Run: headless pygame with SDL's dummy video driver; simulated clock (each Clock.tick advances the game by its frame time, no real sleeping); random seed 0; keys injected as events and as key.get_pressed() state; mouse plan: one left click at the window centre at the start of phase 2, then a move to the lower-right quarter at the start of phase 3.
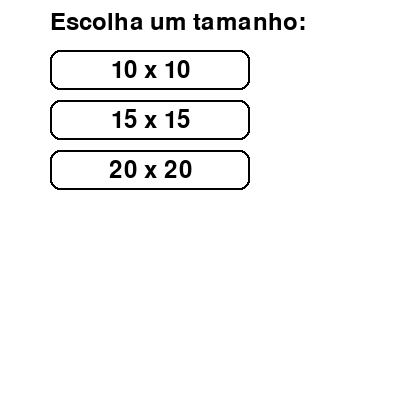
Frame 1 of 4 · flips 1–60 · no input
Frame 2 of 4 · flips 61–180 · clicked the window centre · tapped SPACE, RETURN · held RIGHT (→), D · screen unchanged from frame 1, image omitted
Frame 3 of 4 · flips 181–300 · moved the mouse to the lower-right quarter · held DOWN (↓), S · screen unchanged from frame 2, image omitted
Frame 4 of 4 · flips 301–420 · held LEFT (←), A, UP (↑), W · screen unchanged from frame 3, image omitted

The pygame program that drew these frames:

import pygame
import time
import random

pygame.init()                                       # Iniciando o PyGame
screen = pygame.display.set_mode((400, 400))        # Iniciando a tela
font = pygame.font.Font(None, 36)                   # Definindo a fonte
sizes = [(10, 10), (15, 15), (20, 20)]              # Opcoes de tamanhos para o labirinto

buttons = []                                        # Criando os botoes
for i, size in enumerate(sizes):
    button = pygame.Rect(50, 50 + i * 50, 200, 40)
    buttons.append(button)

# Declarando as cores utilizadas
WHITE = (255, 255, 255)
BLACK = (0, 0, 0)
BLUE = (0, 0, 255)
YELLOW = (255, 255, 0)

running = True                                      # Configurando o loop
while running:
    for event in pygame.event.get():
        if event.type == pygame.QUIT:
            running = False
        elif event.type == pygame.MOUSEBUTTONDOWN:  # Verifica se um botão foi clicado
            for i, button in enumerate(buttons):
                if button.collidepoint(event.pos):
                    maze_size = sizes[i]            # Determina o tamanho do labirinto
                    running = False

    screen.fill(WHITE)                              # Define o background como branco

    for i, button in enumerate(buttons):            # Desenhe os botões
        pygame.draw.rect(screen, BLACK, button, 2, border_radius=10)
        text = font.render(f"{sizes[i][0]} x {sizes[i][1]}", True, BLACK)
        text_rect = text.get_rect(center=button.center)
        screen.blit(text, text_rect)

    instructions = font.render("Escolha um tamanho:", True, BLACK)  # Desenhe as instruções
    screen.blit(instructions, (50, 10))
    pygame.display.flip()                           # Atualiza a tela

pygame.quit()                                       # Fecha o pygame

FPS = 30
rows, cols = maze_size

pygame.init()               # inicializa o Pygame
pygame.mixer.init()
screen = pygame.display.set_mode((rows*20+40, cols*20+40))
screen.fill(WHITE)
pygame.display.set_caption("Gerador de Labirinto")
clock = pygame.time.Clock()

# Variaveis para o labirinto
x = 0
y = 0
w = 20 # largura da célula
grid = [[] for _ in range(rows)]
visited = []
stack = []
solution = {}

def build_grid(x, y, w):    # Constrói a grid
    for i in range(rows):
        x = 20
        y = y + 20
        for j in range(cols):
            pygame.draw.line(screen, BLACK, [x, y], [x + w, y])           # topo da célula
            pygame.draw.line(screen, BLACK, [x + w, y], [x + w, y + w])   # direita da célula
            pygame.draw.line(screen, BLACK, [x + w, y + w], [x, y + w])   # parte inferior da célula
            pygame.draw.line(screen, BLACK, [x, y + w], [x, y])           # à esquerda da célula
            grid.append((x,y))                                            # adiciona célula à lista de grid
            x = x + 20                                                    # move a célula para a nova posição

def push_up(x, y):
    pygame.draw.rect(screen, BLUE, (x + 1, y - w + 1, 19, 39), 0)         # desenha um retângulo com o dobro da largura da célula
    pygame.display.update()                                               # para mostrar a parede sendo removida

def push_down(x, y):
    pygame.draw.rect(screen, BLUE, (x +  1, y + 1, 19, 39), 0)
    pygame.display.update()

def push_left(x, y):
    pygame.draw.rect(screen, BLUE, (x - w +1, y +1, 39, 19), 0)
    pygame.display.update()

def push_right(x, y):
    pygame.draw.rect(screen, BLUE, (x +1, y +1, 39, 19), 0)
    pygame.display.update()

def single_cell( x, y):
    pygame.draw.rect(screen, YELLOW, (x +1, y +1, 18, 18), 0)       # desenha uma única célula
    pygame.display.update()

def backtracking_cell(x, y):
    pygame.draw.rect(screen, BLUE, (x +1, y +1, 18, 18), 0)        # usado para recolorir o caminho após single_cell
    pygame.display.update()                                        # celula visitada

def solution_cell(x,y):
    cell_width = 20
    radius = cell_width // 4
    pygame.draw.circle(screen, YELLOW, (x + cell_width // 2, y + cell_width // 2), radius) #Desenha um circulo amarelo
    pygame.display.update()                                        # celula visitada

def carve_out_maze(x, y):
    steps = 0
    single_cell(x, y)                                              # posição inicial do labirinto
    stack.append((x,y))                                            # coloca a célula inicial na pilha
    visited.append((x,y))                                          # adiciona célula inicial à lista visitada
    while len(stack) > 0:                                          # loop até que a pilha esteja vazia
        time.sleep(.07)
        cell = []                                                  # define a lista de células
        if (x + w, y) not in visited and (x + w, y) in grid:       # célula da direita disponível?
            cell.append("right")                                   # se sim adiciona à lista de células

        if (x - w, y) not in visited and (x - w, y) in grid:       # célula da esqueda disponível?
            cell.append("left")

        if (x , y + w) not in visited and (x , y + w) in grid:     # célula de baixo disponível?
            cell.append("down")

        if (x, y - w) not in visited and (x , y - w) in grid:      # célula de cima disponível?
            cell.append("up")

        if len(cell) > 0:                                          # verifica se a lista de células está vazia
            cell_chosen = (random.choice(cell))                    # seleciona uma das células aleatoriamente

            if cell_chosen == "right":                             # se esta célula foi escolhida
                push_right(x, y)                                   # chama a função push_right
                solution[(x + w, y)] = x, y                        # solução = chave do dicionário = nova célula, outra = célula atual
                x = x + w                                          # torna esta célula a célula atual
                visited.append((x, y))                             # adicionar à lista de visitados
                stack.append((x, y))                               # coloca a célula atual na pilha
                steps += 1
                print(f"{steps} passos.")

            elif cell_chosen == "left":
                push_left(x, y)
                solution[(x - w, y)] = x, y
                x = x - w
                visited.append((x, y))
                stack.append((x, y))
                steps += 1
                print(f"{steps} passos.")

            elif cell_chosen == "down":
                push_down(x, y)
                solution[(x , y + w)] = x, y
                y = y + w
                visited.append((x, y))
                stack.append((x, y))
                steps += 1
                print(f"{steps} passos.")

            elif cell_chosen == "up":
                push_up(x, y)
                solution[(x , y - w)] = x, y
                y = y - w
                visited.append((x, y))
                stack.append((x, y))
                steps += 1
                print(f"{steps} passos.")
        else:
            x, y = stack.pop()             # se não houver células disponíveis, retire uma da pilha
            single_cell(x, y)              # use a função single_cell para mostrar a imagem de retrocesso
            time.sleep(.05)
            backtracking_cell(x, y)        # mude a cor para verde para identificar o caminho de retorno
            steps += 1
            print(f"{steps} passos.")
    print(f"A busca cega encontrou a saída em {steps} passos.")

def plot_route_back(x, y):
    solution_cell(x, y)                   # lista de soluções contém todas as coordenadas para rotear de volta ao início
    steps = 0
    while (x, y) != (20,20):              # loop até a posição da célula == posição inicial
        x, y = solution[x, y]             # "key value" agora se torna a nova chave
        solution_cell(x, y)               # animação da rota de volta
        time.sleep(.1)
        steps += 1
    print(f"A busca informada e ncontrou a saída em {steps} passos.")

x, y = 20, 20                             # posição inicial da grade
build_grid(40, 0, 20)                     # 1º argumento = valor x, 2º argumento = valor y, 3º argumento = largura da célula
carve_out_maze(x,y)                       # chama a função de construção do labirinto
plot_route_back(rows*x, cols*y)           # chama a função de solução de plotagem

running = True
while running:
    clock.tick(FPS)
    for event in pygame.event.get():
        if event.type == pygame.QUIT:     # verifica o fechamento da janela
            running = False
